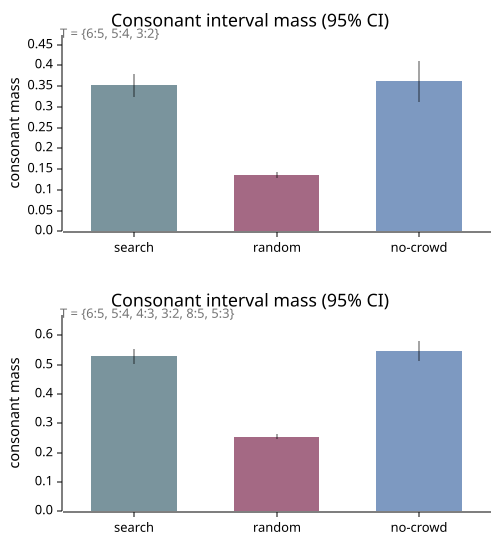

Source data for this figure (header and first rows):
metric, cond, mean, std, ci95, n
core_347, baseline, 0.3522, 0.06223, 0.02727, 20
core_347, nohill, 0.1361, 0.0146, 0.006401, 20
core_347, nocrowd, 0.3616, 0.1119, 0.04903, 20
extended_345789, baseline, 0.5286, 0.05978, 0.0262, 20
extended_345789, nohill, 0.2551, 0.02255, 0.009884, 20
extended_345789, nocrowd, 0.5464, 0.07743, 0.03393, 20
